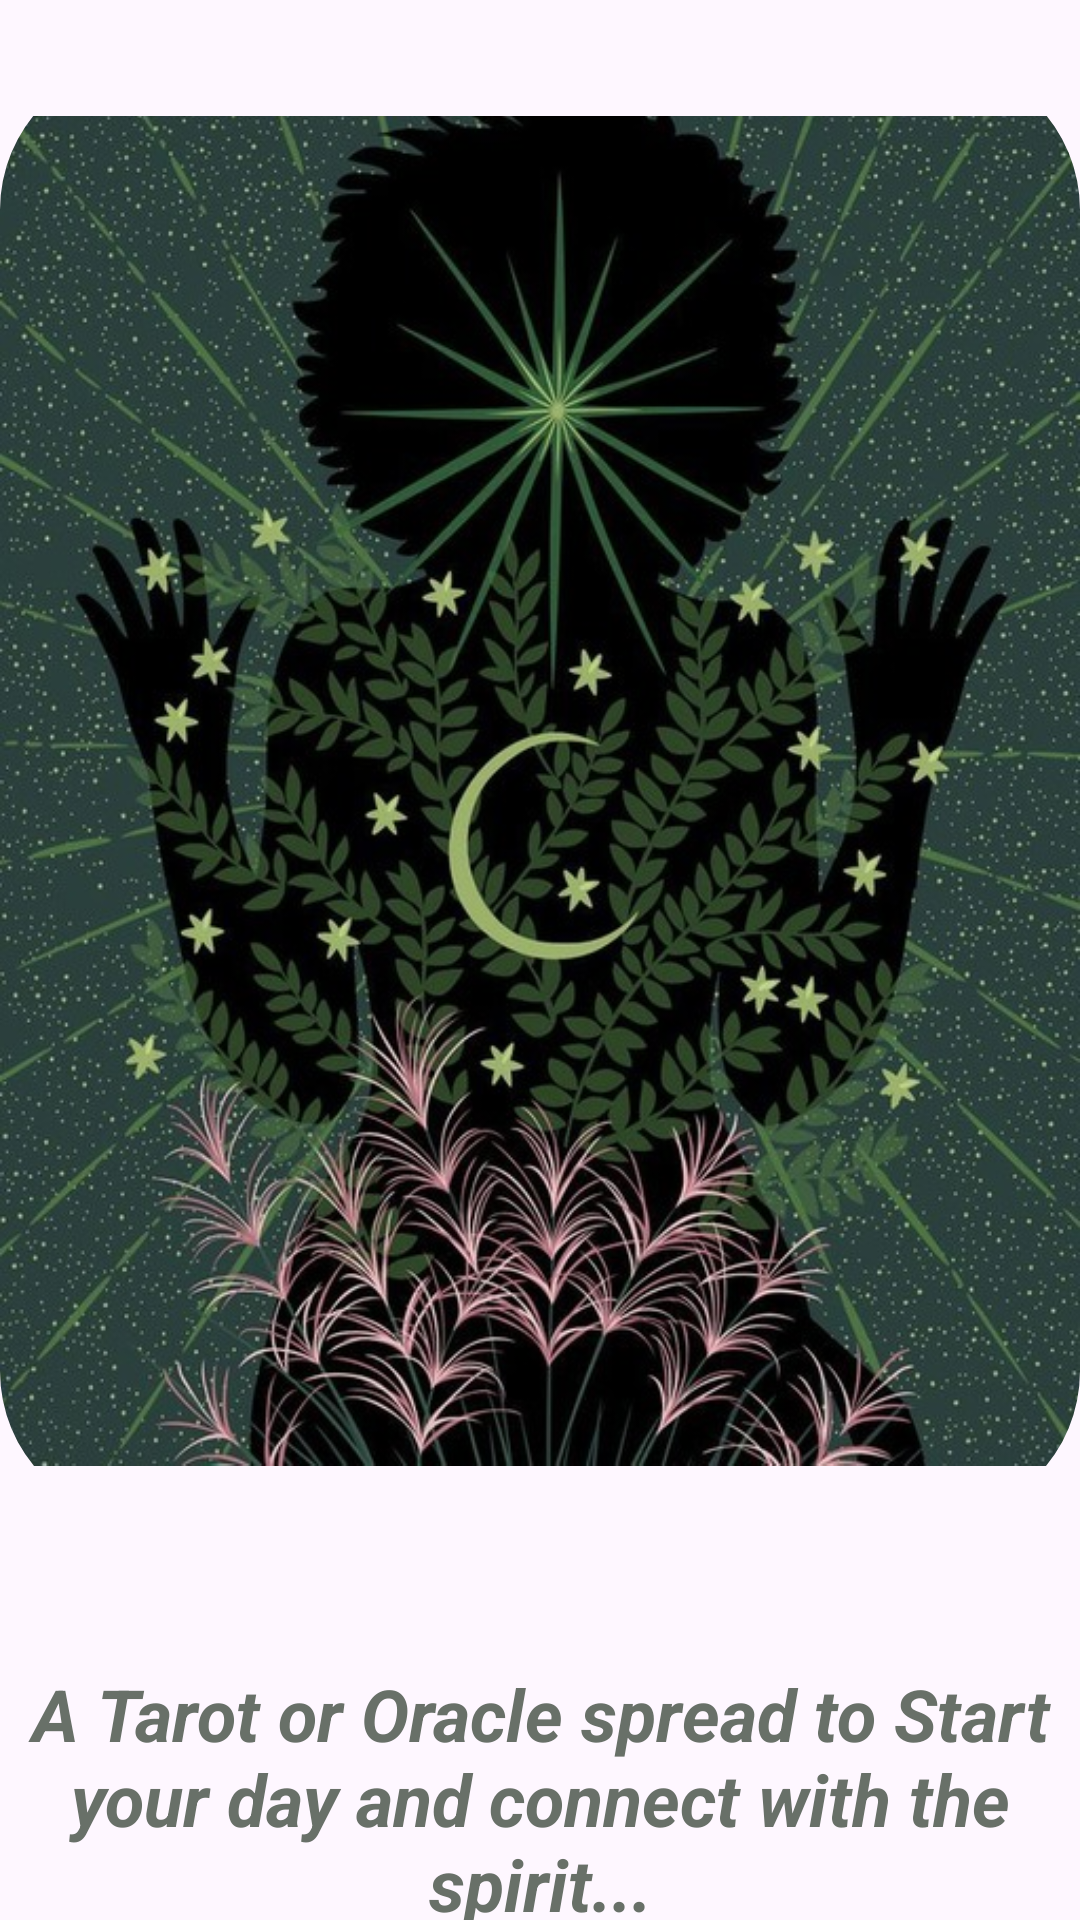

Reconstruct the res/layout file that produces this screen, plus the resources it refers to.
<!-- AndroidManifest.xml: application theme Theme.Tarotproject -->
<!-- res/layout/fragment_onboarding3.xml -->
<?xml version="1.0" encoding="utf-8"?>
<androidx.constraintlayout.widget.ConstraintLayout xmlns:android="http://schemas.android.com/apk/res/android"
    xmlns:app="http://schemas.android.com/apk/res-auto"
    xmlns:tools="http://schemas.android.com/tools"
    android:layout_width="match_parent"
    android:layout_height="match_parent"
    tools:context=".Onboarding3Fragment">

    <com.google.android.material.imageview.ShapeableImageView
        android:id="@+id/onboarding3"
        android:layout_width="wrap_content"
        android:layout_height="487dp"
        android:layout_marginTop="20dp"
        android:layout_marginLeft="20dp"
        android:layout_marginRight="20dp"
        android:src="@drawable/tarot3"
        app:layout_constraintEnd_toEndOf="parent"
        app:layout_constraintStart_toStartOf="parent"
        app:layout_constraintTop_toTopOf="parent"
        app:shapeAppearanceOverlay="@style/RoundedCornersImage" />

    <TextView
        android:id="@+id/onboarding3Tv"
        android:layout_width="wrap_content"
        android:layout_height="wrap_content"
        android:layout_marginTop="48dp"
        android:textSize="24sp"
        android:textColor="@color/grey"
        android:textStyle="bold|italic"
        android:maxLines="3"
        android:text="@string/onBoarding3"
        android:textAlignment="center"
        app:layout_constraintEnd_toEndOf="parent"
        app:layout_constraintHorizontal_bias="0.0"
        app:layout_constraintStart_toStartOf="parent"
        app:layout_constraintTop_toBottomOf="@+id/onboarding3" />

    <Button
        android:id="@+id/startButton"
        android:layout_width="150dp"
        android:layout_height="wrap_content"
        android:layout_marginTop="20dp"
        android:backgroundTint="@android:color/holo_green_dark"
        android:text="@string/let_s_start"
        android:textSize="18sp"
        app:layout_constraintEnd_toEndOf="parent"
        app:layout_constraintStart_toStartOf="parent"
        app:layout_constraintTop_toBottomOf="@+id/onboarding3Tv" />

</androidx.constraintlayout.widget.ConstraintLayout>
<!-- resources referenced by this layout -->
<resources>
  <color name="grey">#687068</color>
  <!-- drawable tarot3: jpg bitmap (drawable, 146874 bytes) -->
  <string name="let_s_start">Let\'s Start</string>
  <string name="onBoarding3">A Tarot or Oracle spread to Start your day and connect with the spirit...</string>
  <style name="RoundedCornersImage">
          <item name="cornerFamily">rounded</item>
          <item name="cornerSize">50dp</item> 
      </style>
  <style name="Theme.Tarotproject" parent="Base.Theme.Tarotproject" />
  <style name="Base.Theme.Tarotproject" parent="Theme.Material3.DayNight.NoActionBar">
          
          
      </style>
</resources>
